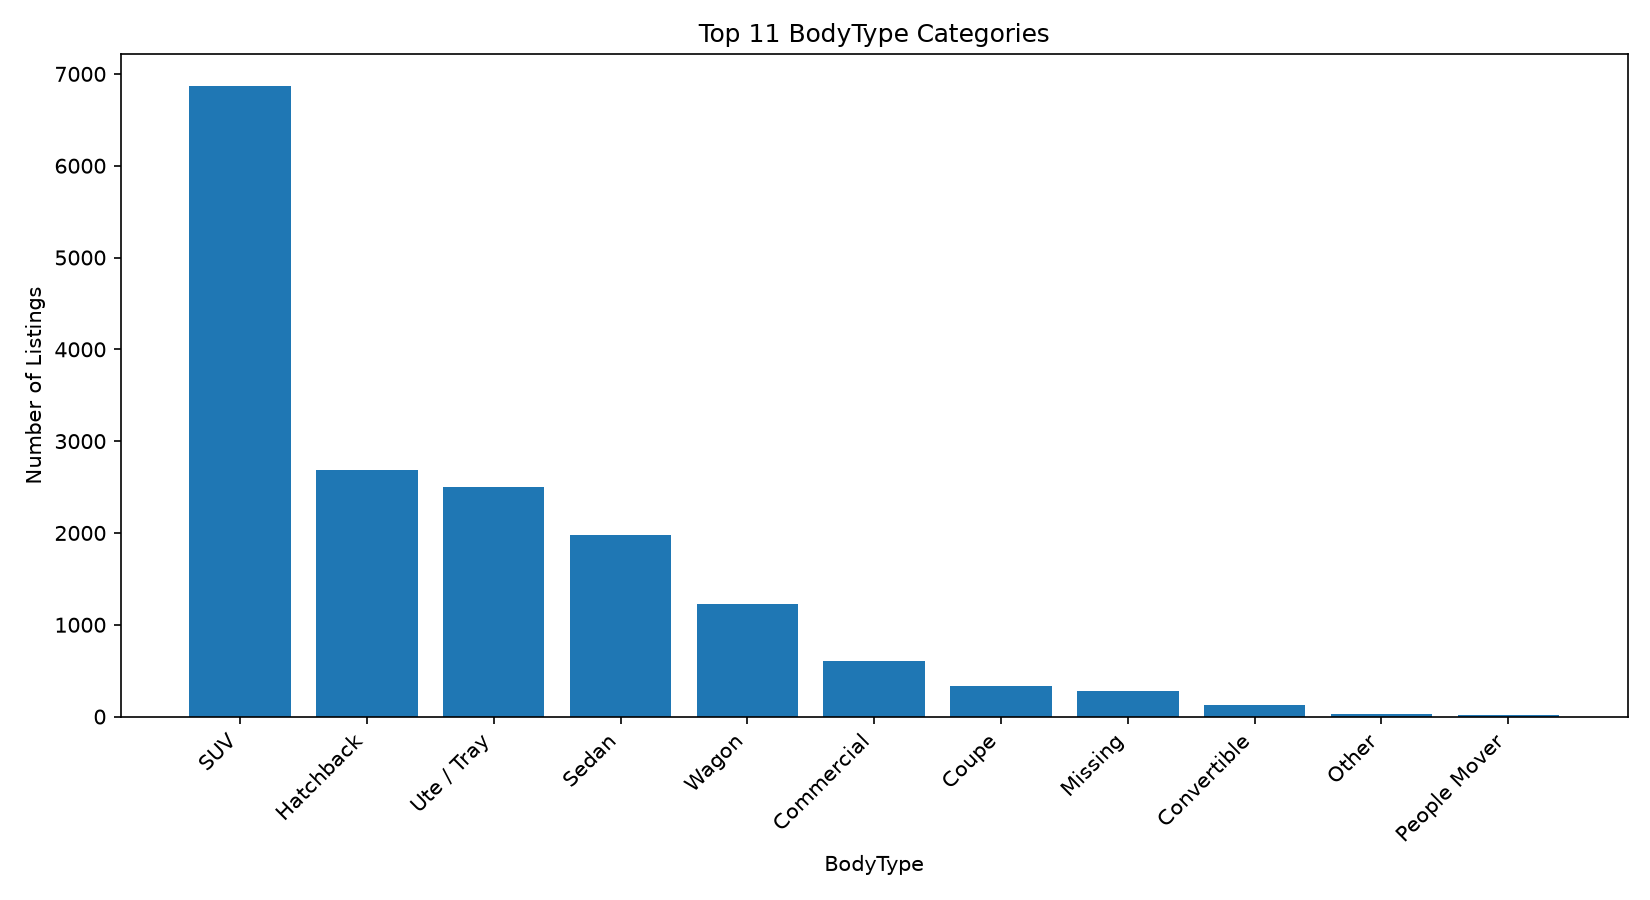

Source data for this figure (header and first rows):
BodyType, ListingCount, Percentage
SUV, 6868, 41.19
Hatchback, 2691, 16.14
Ute / Tray, 2502, 15.0
Sedan, 1983, 11.89
Wagon, 1231, 7.38
Commercial, 610, 3.66
Coupe, 336, 2.01
Missing, 281, 1.69
Convertible, 129, 0.77
Other, 23, 0.14
People Mover, 21, 0.13
